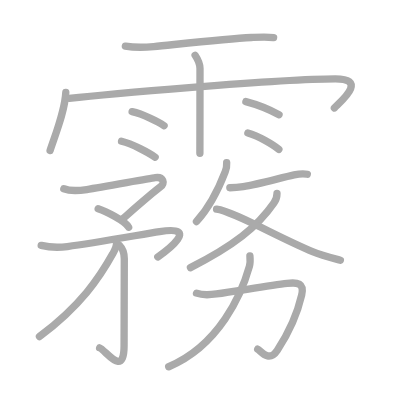
t = 0.00 s
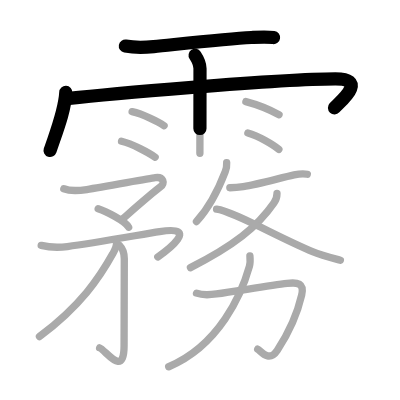
t = 3.75 s
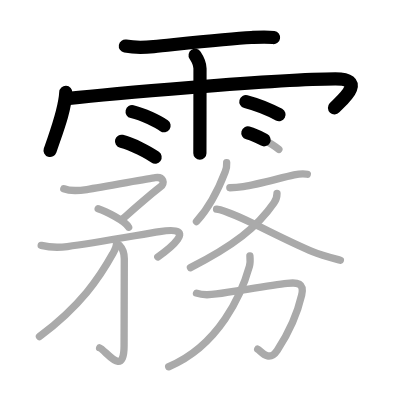
t = 7.50 s
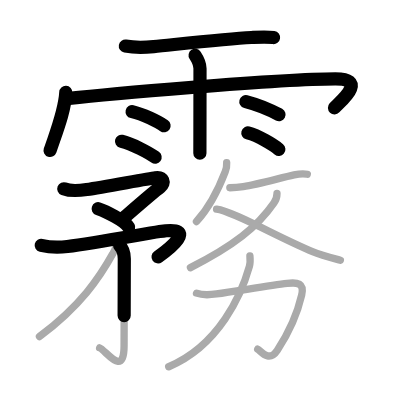
t = 11.50 s
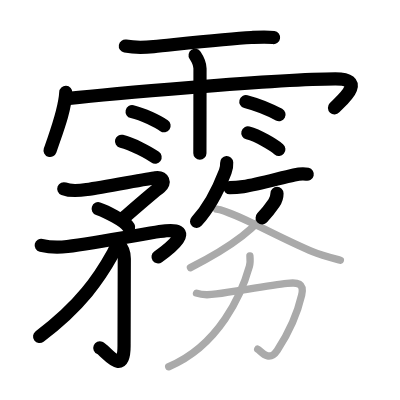
t = 15.25 s
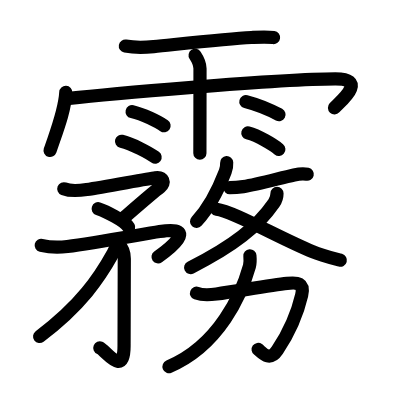
t = 19.00 s

The animated SVG that drew these frames (rendered in a browser with its animation timeline set to each time). Animation: 19 SMIL elements (animate=19); one cycle of 19.00 s.

<?xml version="1.0" standalone="no"?>
<!DOCTYPE svg PUBLIC "-//W3C//DTD SVG 1.1//EN"   "http://www.w3.org/Graphics/SVG/1.1/DTD/svg11.dtd">
<svg width="400px" height="400px"  version="1.1" xmlns="http://www.w3.org/2000/svg">
  <defs>
    <marker id="Triangle" viewBox="0 0 10 10" refX="0" refY="5" markerUnits="strokeWidth" markerWidth="3" style="stroke-opacity:0%;fill:#aaaaaa;" markerHeight="2" orient="auto">
      <path d="M 0 0 L 10 5 L 0 10 z" />
    </marker>
    
    <marker id="Arrow" viewBox="0 0 10 10" refX="5" refY="5" markerUnits="strokeWidth" markerWidth="1.8" style="stroke-opacity:0%;fill:#770000;" markerHeight="2" orient="auto">
      <path d="M 0 4 L 6 4 L 4 1 L 10 5 L 4 9 L 6 6 L 0 6 z" />
        <circle cx="5" cy="5" r="5" />
      </marker>
    
    <marker id="TriangleRed" viewBox="0 0 10 10" refX="0" refY="5" markerUnits="strokeWidth" markerWidth="3" style="stroke-opacity:0%;fill:#CC0000;" markerHeight="2" orient="auto">
      <path d="M 0 0 L 10 5 L 0 10 z" />
    </marker>
    
    <marker id="ArrowRed" viewBox="0 0 10 10" refX="5" refY="5" markerUnits="strokeWidth" markerWidth="1.8" style="stroke-opacity:0%;fill:#CC0000;" markerHeight="2" orient="auto">
      <path d="M 0 4 L 6 4 L 4 1 L 10 5 L 4 9 L 6 6 L 0 6 z" />
        <circle cx="5" cy="5" r="5" />
      </marker>
    
  </defs>
  
  <path style="fill:#ffffff; fill-opacity:100%; fill-rule:evenodd; stroke-width:0;" d="M 0 0 L 400px 0 L 400px 400px L 0 400px L 0 0" />

  <g transform="scale(3.6697247706422 3.6697247706422)">
<path style="fill:none; fill-opacity:0%; fill-rule:evenodd; stroke:#aaaaaa; stroke-opacity:100%; stroke-width: 1.5pt; stroke-linejoin:round; stroke-linecap:round;" d="M34.16 12.56c2.47 0.44 5.04 0.4 7.72 0.14c7.26-0.72 20.02-2.13 26.62-2.48c2.01-0.11 4.07-0.26 6.06 0.02"></path>
<path style="fill:none; fill-opacity:0%; fill-rule:evenodd; stroke:#aaaaaa; stroke-opacity:100%; stroke-width: 1.5pt; stroke-linejoin:round; stroke-linecap:round;" d="M17.93 25.17c-0.26 5.08-2.57 10.71-4.28 15.84"></path>
<path style="fill:none; fill-opacity:0%; fill-rule:evenodd; stroke:#aaaaaa; stroke-opacity:100%; stroke-width: 1.5pt; stroke-linejoin:round; stroke-linecap:round;" d="M18.85 26.82c8.27-0.95 56.84-5.34 72.55-5.34c9.1 0 1.17 6.33-0.28 7.93"></path>
<path style="fill:none; fill-opacity:0%; fill-rule:evenodd; stroke:#aaaaaa; stroke-opacity:100%; stroke-width: 1.5pt; stroke-linejoin:round; stroke-linecap:round;" d="M53.17 15.07c0.91 1.36 1.31 2.26 1.33 3.6c0 0.23-0.01 10.96-0.02 17.71c0 3.03-0.01 5.26-0.01 5.38"></path>
<path style="fill:none; fill-opacity:0%; fill-rule:evenodd; stroke:#aaaaaa; stroke-opacity:100%; stroke-width: 1.5pt; stroke-linejoin:round; stroke-linecap:round;" d="M36 30.43c2.99 0.68 7.08 2.71 8.71 3.83"></path>
<path style="fill:none; fill-opacity:0%; fill-rule:evenodd; stroke:#aaaaaa; stroke-opacity:100%; stroke-width: 1.5pt; stroke-linejoin:round; stroke-linecap:round;" d="M33.12 38.5c2.96 0.68 7.53 3.19 9.15 4.33"></path>
<path style="fill:none; fill-opacity:0%; fill-rule:evenodd; stroke:#aaaaaa; stroke-opacity:100%; stroke-width: 1.5pt; stroke-linejoin:round; stroke-linecap:round;" d="M67 27.68c3.56 0.93 7.6 2.79 9.03 3.57"></path>
<path style="fill:none; fill-opacity:0%; fill-rule:evenodd; stroke:#aaaaaa; stroke-opacity:100%; stroke-width: 1.5pt; stroke-linejoin:round; stroke-linecap:round;" d="M67.54 36.23c2.91 0.79 6.87 3.15 8.45 4.46"></path>
<path style="fill:none; fill-opacity:0%; fill-rule:evenodd; stroke:#aaaaaa; stroke-opacity:100%; stroke-width: 1.5pt; stroke-linejoin:round; stroke-linecap:round;" d="M17.39 51.44c1.99 0.78 4.21 0.52 6.25 0.2c4.98-0.79 16.82-2.97 18.69-3.22c2.22-0.3 2.73 1.51 1.4 2.48c-2.27 1.67-8.96 7.57-10.36 8.76"></path>
<path style="fill:none; fill-opacity:0%; fill-rule:evenodd; stroke:#aaaaaa; stroke-opacity:100%; stroke-width: 1.5pt; stroke-linejoin:round; stroke-linecap:round;" d="M26.75 56.88c2.05 0.68 7.34 3.28 8.31 5.04"></path>
<path style="fill:none; fill-opacity:0%; fill-rule:evenodd; stroke:#aaaaaa; stroke-opacity:100%; stroke-width: 1.5pt; stroke-linejoin:round; stroke-linecap:round;" d="M11.23 66.87c2.5 0.6 4.56 0.65 7.14 0.31c7.1-0.94 19.86-3.23 25.13-4.07c11.25-1.8 2 5.15-0.5 6.92"></path>
<path style="fill:none; fill-opacity:0%; fill-rule:evenodd; stroke:#aaaaaa; stroke-opacity:100%; stroke-width: 1.5pt; stroke-linejoin:round; stroke-linecap:round;" d="M32.6 66.9c1 1 1.26 2.25 1.27 3.6c0.05 6.06-0.06 13.16-0.06 23.73c0 8.91-5.05 1.11-6.66 0.56"></path>
<path style="fill:none; fill-opacity:0%; fill-rule:evenodd; stroke:#aaaaaa; stroke-opacity:100%; stroke-width: 1.5pt; stroke-linejoin:round; stroke-linecap:round;" d="M31.73 66.21c0.1 1.06-0.5 2.03-0.99 2.91c-3.59 6.46-8.64 14.09-19.99 22.59"></path>
<path style="fill:none; fill-opacity:0%; fill-rule:evenodd; stroke:#aaaaaa; stroke-opacity:100%; stroke-width: 1.5pt; stroke-linejoin:round; stroke-linecap:round;" d="M61.77 44.33c0.06 0.94-0.04 1.53-0.39 2.42c-1.35 3.52-3.98 9.39-7.84 13.61"></path>
<path style="fill:none; fill-opacity:0%; fill-rule:evenodd; stroke:#aaaaaa; stroke-opacity:100%; stroke-width: 1.5pt; stroke-linejoin:round; stroke-linecap:round;" d="M62.63 51.15c1.5-0.03 2.81-0.18 3.66-0.3c4.06-0.61 9.91-2.31 13.85-3.18c1.12-0.25 2.44-0.45 3.6-0.18"></path>
<path style="fill:none; fill-opacity:0%; fill-rule:evenodd; stroke:#aaaaaa; stroke-opacity:100%; stroke-width: 1.5pt; stroke-linejoin:round; stroke-linecap:round;" d="M75.48 52.71c0 1.04-0.24 1.75-0.82 2.59C70.12 61.88 63.62 67 51.9 72.93"></path>
<path style="fill:none; fill-opacity:0%; fill-rule:evenodd; stroke:#aaaaaa; stroke-opacity:100%; stroke-width: 1.5pt; stroke-linejoin:round; stroke-linecap:round;" d="M59.01 57c4.7 0.62 16.91 7.77 26.15 11.56c2.5 1.03 4.99 1.65 7.59 2.35"></path>
<path style="fill:none; fill-opacity:0%; fill-rule:evenodd; stroke:#aaaaaa; stroke-opacity:100%; stroke-width: 1.5pt; stroke-linejoin:round; stroke-linecap:round;" d="M53.55 79.89c1.49 0.55 3.92 0.44 5.44 0.22c5.73-0.82 14.98-2.36 19.25-2.88c2.81-0.35 4.74-0.12 3.96 3.2c-0.92 3.97-3.07 9.62-6.62 15c-2.34 3.54-4.55 0.13-5.36-0.29"></path>
<path style="fill:none; fill-opacity:0%; fill-rule:evenodd; stroke:#aaaaaa; stroke-opacity:100%; stroke-width: 1.5pt; stroke-linejoin:round; stroke-linecap:round;" d="M68.1 69.71c0.06 0.71 0.16 1.84-0.13 2.86c-2.11 7.55-8.23 21.56-22 27.37"></path>

<path style="fill:none; fill-opacity:0%; fill-rule:evenodd; stroke:#000000; stroke-opacity:100%; stroke-width: 2.7pt; stroke-linejoin:round; stroke-linecap:round;" d="M34.16 12.56c2.47 0.44 5.04 0.4 7.72 0.14c7.26-0.72 20.02-2.13 26.62-2.48c2.01-0.11 4.07-0.26 6.06 0.02" pathLength="100" stroke-dashoffset="100" stroke-dasharray="100 105"><animate id="dashAnim1" attributeName="stroke-dashoffset" from="100" to="0" dur="1s" calcMode="linear" fill="freeze"/></path>
<path style="fill:none; fill-opacity:0%; fill-rule:evenodd; stroke:#000000; stroke-opacity:100%; stroke-width: 2.7pt; stroke-linejoin:round; stroke-linecap:round;" d="M17.93 25.17c-0.26 5.08-2.57 10.71-4.28 15.84" pathLength="100" stroke-dashoffset="100" stroke-dasharray="100 105"><animate id="dashAnim2" attributeName="stroke-dashoffset" from="100" to="0" dur="1s" calcMode="linear" begin="dashAnim1.end" fill="freeze"/></path>
<path style="fill:none; fill-opacity:0%; fill-rule:evenodd; stroke:#000000; stroke-opacity:100%; stroke-width: 2.7pt; stroke-linejoin:round; stroke-linecap:round;" d="M18.85 26.82c8.27-0.95 56.84-5.34 72.55-5.34c9.1 0 1.17 6.33-0.28 7.93" pathLength="100" stroke-dashoffset="100" stroke-dasharray="100 105"><animate id="dashAnim3" attributeName="stroke-dashoffset" from="100" to="0" dur="1s" calcMode="linear" begin="dashAnim2.end" fill="freeze"/></path>
<path style="fill:none; fill-opacity:0%; fill-rule:evenodd; stroke:#000000; stroke-opacity:100%; stroke-width: 2.7pt; stroke-linejoin:round; stroke-linecap:round;" d="M53.17 15.07c0.91 1.36 1.31 2.26 1.33 3.6c0 0.23-0.01 10.96-0.02 17.71c0 3.03-0.01 5.26-0.01 5.38" pathLength="100" stroke-dashoffset="100" stroke-dasharray="100 105"><animate id="dashAnim4" attributeName="stroke-dashoffset" from="100" to="0" dur="1s" calcMode="linear" begin="dashAnim3.end" fill="freeze"/></path>
<path style="fill:none; fill-opacity:0%; fill-rule:evenodd; stroke:#000000; stroke-opacity:100%; stroke-width: 2.7pt; stroke-linejoin:round; stroke-linecap:round;" d="M36 30.43c2.99 0.68 7.08 2.71 8.71 3.83" pathLength="100" stroke-dashoffset="100" stroke-dasharray="100 105"><animate id="dashAnim5" attributeName="stroke-dashoffset" from="100" to="0" dur="1s" calcMode="linear" begin="dashAnim4.end" fill="freeze"/></path>
<path style="fill:none; fill-opacity:0%; fill-rule:evenodd; stroke:#000000; stroke-opacity:100%; stroke-width: 2.7pt; stroke-linejoin:round; stroke-linecap:round;" d="M33.12 38.5c2.96 0.68 7.53 3.19 9.15 4.33" pathLength="100" stroke-dashoffset="100" stroke-dasharray="100 105"><animate id="dashAnim6" attributeName="stroke-dashoffset" from="100" to="0" dur="1s" calcMode="linear" begin="dashAnim5.end" fill="freeze"/></path>
<path style="fill:none; fill-opacity:0%; fill-rule:evenodd; stroke:#000000; stroke-opacity:100%; stroke-width: 2.7pt; stroke-linejoin:round; stroke-linecap:round;" d="M67 27.68c3.56 0.93 7.6 2.79 9.03 3.57" pathLength="100" stroke-dashoffset="100" stroke-dasharray="100 105"><animate id="dashAnim7" attributeName="stroke-dashoffset" from="100" to="0" dur="1s" calcMode="linear" begin="dashAnim6.end" fill="freeze"/></path>
<path style="fill:none; fill-opacity:0%; fill-rule:evenodd; stroke:#000000; stroke-opacity:100%; stroke-width: 2.7pt; stroke-linejoin:round; stroke-linecap:round;" d="M67.54 36.23c2.91 0.79 6.87 3.15 8.45 4.46" pathLength="100" stroke-dashoffset="100" stroke-dasharray="100 105"><animate id="dashAnim8" attributeName="stroke-dashoffset" from="100" to="0" dur="1s" calcMode="linear" begin="dashAnim7.end" fill="freeze"/></path>
<path style="fill:none; fill-opacity:0%; fill-rule:evenodd; stroke:#000000; stroke-opacity:100%; stroke-width: 2.7pt; stroke-linejoin:round; stroke-linecap:round;" d="M17.39 51.44c1.99 0.78 4.21 0.52 6.25 0.2c4.98-0.79 16.82-2.97 18.69-3.22c2.22-0.3 2.73 1.51 1.4 2.48c-2.27 1.67-8.96 7.57-10.36 8.76" pathLength="100" stroke-dashoffset="100" stroke-dasharray="100 105"><animate id="dashAnim9" attributeName="stroke-dashoffset" from="100" to="0" dur="1s" calcMode="linear" begin="dashAnim8.end" fill="freeze"/></path>
<path style="fill:none; fill-opacity:0%; fill-rule:evenodd; stroke:#000000; stroke-opacity:100%; stroke-width: 2.7pt; stroke-linejoin:round; stroke-linecap:round;" d="M26.75 56.88c2.05 0.68 7.34 3.28 8.31 5.04" pathLength="100" stroke-dashoffset="100" stroke-dasharray="100 105"><animate id="dashAnim10" attributeName="stroke-dashoffset" from="100" to="0" dur="1s" calcMode="linear" begin="dashAnim9.end" fill="freeze"/></path>
<path style="fill:none; fill-opacity:0%; fill-rule:evenodd; stroke:#000000; stroke-opacity:100%; stroke-width: 2.7pt; stroke-linejoin:round; stroke-linecap:round;" d="M11.23 66.87c2.5 0.6 4.56 0.65 7.14 0.31c7.1-0.94 19.86-3.23 25.13-4.07c11.25-1.8 2 5.15-0.5 6.92" pathLength="100" stroke-dashoffset="100" stroke-dasharray="100 105"><animate id="dashAnim11" attributeName="stroke-dashoffset" from="100" to="0" dur="1s" calcMode="linear" begin="dashAnim10.end" fill="freeze"/></path>
<path style="fill:none; fill-opacity:0%; fill-rule:evenodd; stroke:#000000; stroke-opacity:100%; stroke-width: 2.7pt; stroke-linejoin:round; stroke-linecap:round;" d="M32.6 66.9c1 1 1.26 2.25 1.27 3.6c0.05 6.06-0.06 13.16-0.06 23.73c0 8.91-5.05 1.11-6.66 0.56" pathLength="100" stroke-dashoffset="100" stroke-dasharray="100 105"><animate id="dashAnim12" attributeName="stroke-dashoffset" from="100" to="0" dur="1s" calcMode="linear" begin="dashAnim11.end" fill="freeze"/></path>
<path style="fill:none; fill-opacity:0%; fill-rule:evenodd; stroke:#000000; stroke-opacity:100%; stroke-width: 2.7pt; stroke-linejoin:round; stroke-linecap:round;" d="M31.73 66.21c0.1 1.06-0.5 2.03-0.99 2.91c-3.59 6.46-8.64 14.09-19.99 22.59" pathLength="100" stroke-dashoffset="100" stroke-dasharray="100 105"><animate id="dashAnim13" attributeName="stroke-dashoffset" from="100" to="0" dur="1s" calcMode="linear" begin="dashAnim12.end" fill="freeze"/></path>
<path style="fill:none; fill-opacity:0%; fill-rule:evenodd; stroke:#000000; stroke-opacity:100%; stroke-width: 2.7pt; stroke-linejoin:round; stroke-linecap:round;" d="M61.77 44.33c0.06 0.94-0.04 1.53-0.39 2.42c-1.35 3.52-3.98 9.39-7.84 13.61" pathLength="100" stroke-dashoffset="100" stroke-dasharray="100 105"><animate id="dashAnim14" attributeName="stroke-dashoffset" from="100" to="0" dur="1s" calcMode="linear" begin="dashAnim13.end" fill="freeze"/></path>
<path style="fill:none; fill-opacity:0%; fill-rule:evenodd; stroke:#000000; stroke-opacity:100%; stroke-width: 2.7pt; stroke-linejoin:round; stroke-linecap:round;" d="M62.63 51.15c1.5-0.03 2.81-0.18 3.66-0.3c4.06-0.61 9.91-2.31 13.85-3.18c1.12-0.25 2.44-0.45 3.6-0.18" pathLength="100" stroke-dashoffset="100" stroke-dasharray="100 105"><animate id="dashAnim15" attributeName="stroke-dashoffset" from="100" to="0" dur="1s" calcMode="linear" begin="dashAnim14.end" fill="freeze"/></path>
<path style="fill:none; fill-opacity:0%; fill-rule:evenodd; stroke:#000000; stroke-opacity:100%; stroke-width: 2.7pt; stroke-linejoin:round; stroke-linecap:round;" d="M75.48 52.71c0 1.04-0.24 1.75-0.82 2.59C70.12 61.88 63.62 67 51.9 72.93" pathLength="100" stroke-dashoffset="100" stroke-dasharray="100 105"><animate id="dashAnim16" attributeName="stroke-dashoffset" from="100" to="0" dur="1s" calcMode="linear" begin="dashAnim15.end" fill="freeze"/></path>
<path style="fill:none; fill-opacity:0%; fill-rule:evenodd; stroke:#000000; stroke-opacity:100%; stroke-width: 2.7pt; stroke-linejoin:round; stroke-linecap:round;" d="M59.01 57c4.7 0.62 16.91 7.77 26.15 11.56c2.5 1.03 4.99 1.65 7.59 2.35" pathLength="100" stroke-dashoffset="100" stroke-dasharray="100 105"><animate id="dashAnim17" attributeName="stroke-dashoffset" from="100" to="0" dur="1s" calcMode="linear" begin="dashAnim16.end" fill="freeze"/></path>
<path style="fill:none; fill-opacity:0%; fill-rule:evenodd; stroke:#000000; stroke-opacity:100%; stroke-width: 2.7pt; stroke-linejoin:round; stroke-linecap:round;" d="M53.55 79.89c1.49 0.55 3.92 0.44 5.44 0.22c5.73-0.82 14.98-2.36 19.25-2.88c2.81-0.35 4.74-0.12 3.96 3.2c-0.92 3.97-3.07 9.62-6.62 15c-2.34 3.54-4.55 0.13-5.36-0.29" pathLength="100" stroke-dashoffset="100" stroke-dasharray="100 105"><animate id="dashAnim18" attributeName="stroke-dashoffset" from="100" to="0" dur="1s" calcMode="linear" begin="dashAnim17.end" fill="freeze"/></path>
<path style="fill:none; fill-opacity:0%; fill-rule:evenodd; stroke:#000000; stroke-opacity:100%; stroke-width: 2.7pt; stroke-linejoin:round; stroke-linecap:round;" d="M68.1 69.71c0.06 0.71 0.16 1.84-0.13 2.86c-2.11 7.55-8.23 21.56-22 27.37" pathLength="100" stroke-dashoffset="100" stroke-dasharray="100 105"><animate id="dashAnim19" attributeName="stroke-dashoffset" from="100" to="0" dur="1s" calcMode="linear" begin="dashAnim18.end" fill="freeze"/></path>

</g>

</svg>  
          
